Labelled photos from "splits", an image-classification folder in Varshapandey-8757/Kidney_stone_Detection_system. The possible labels are: normal, stone.

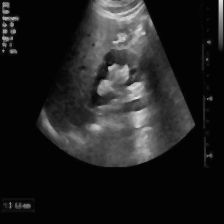
Label: stone

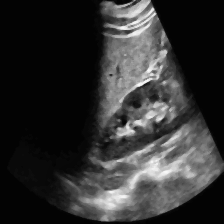
Label: normal

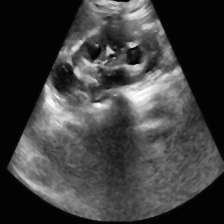
Label: normal

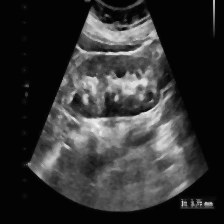
Label: stone

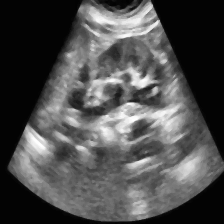
Label: normal

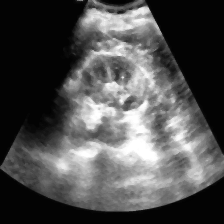
Label: normal
